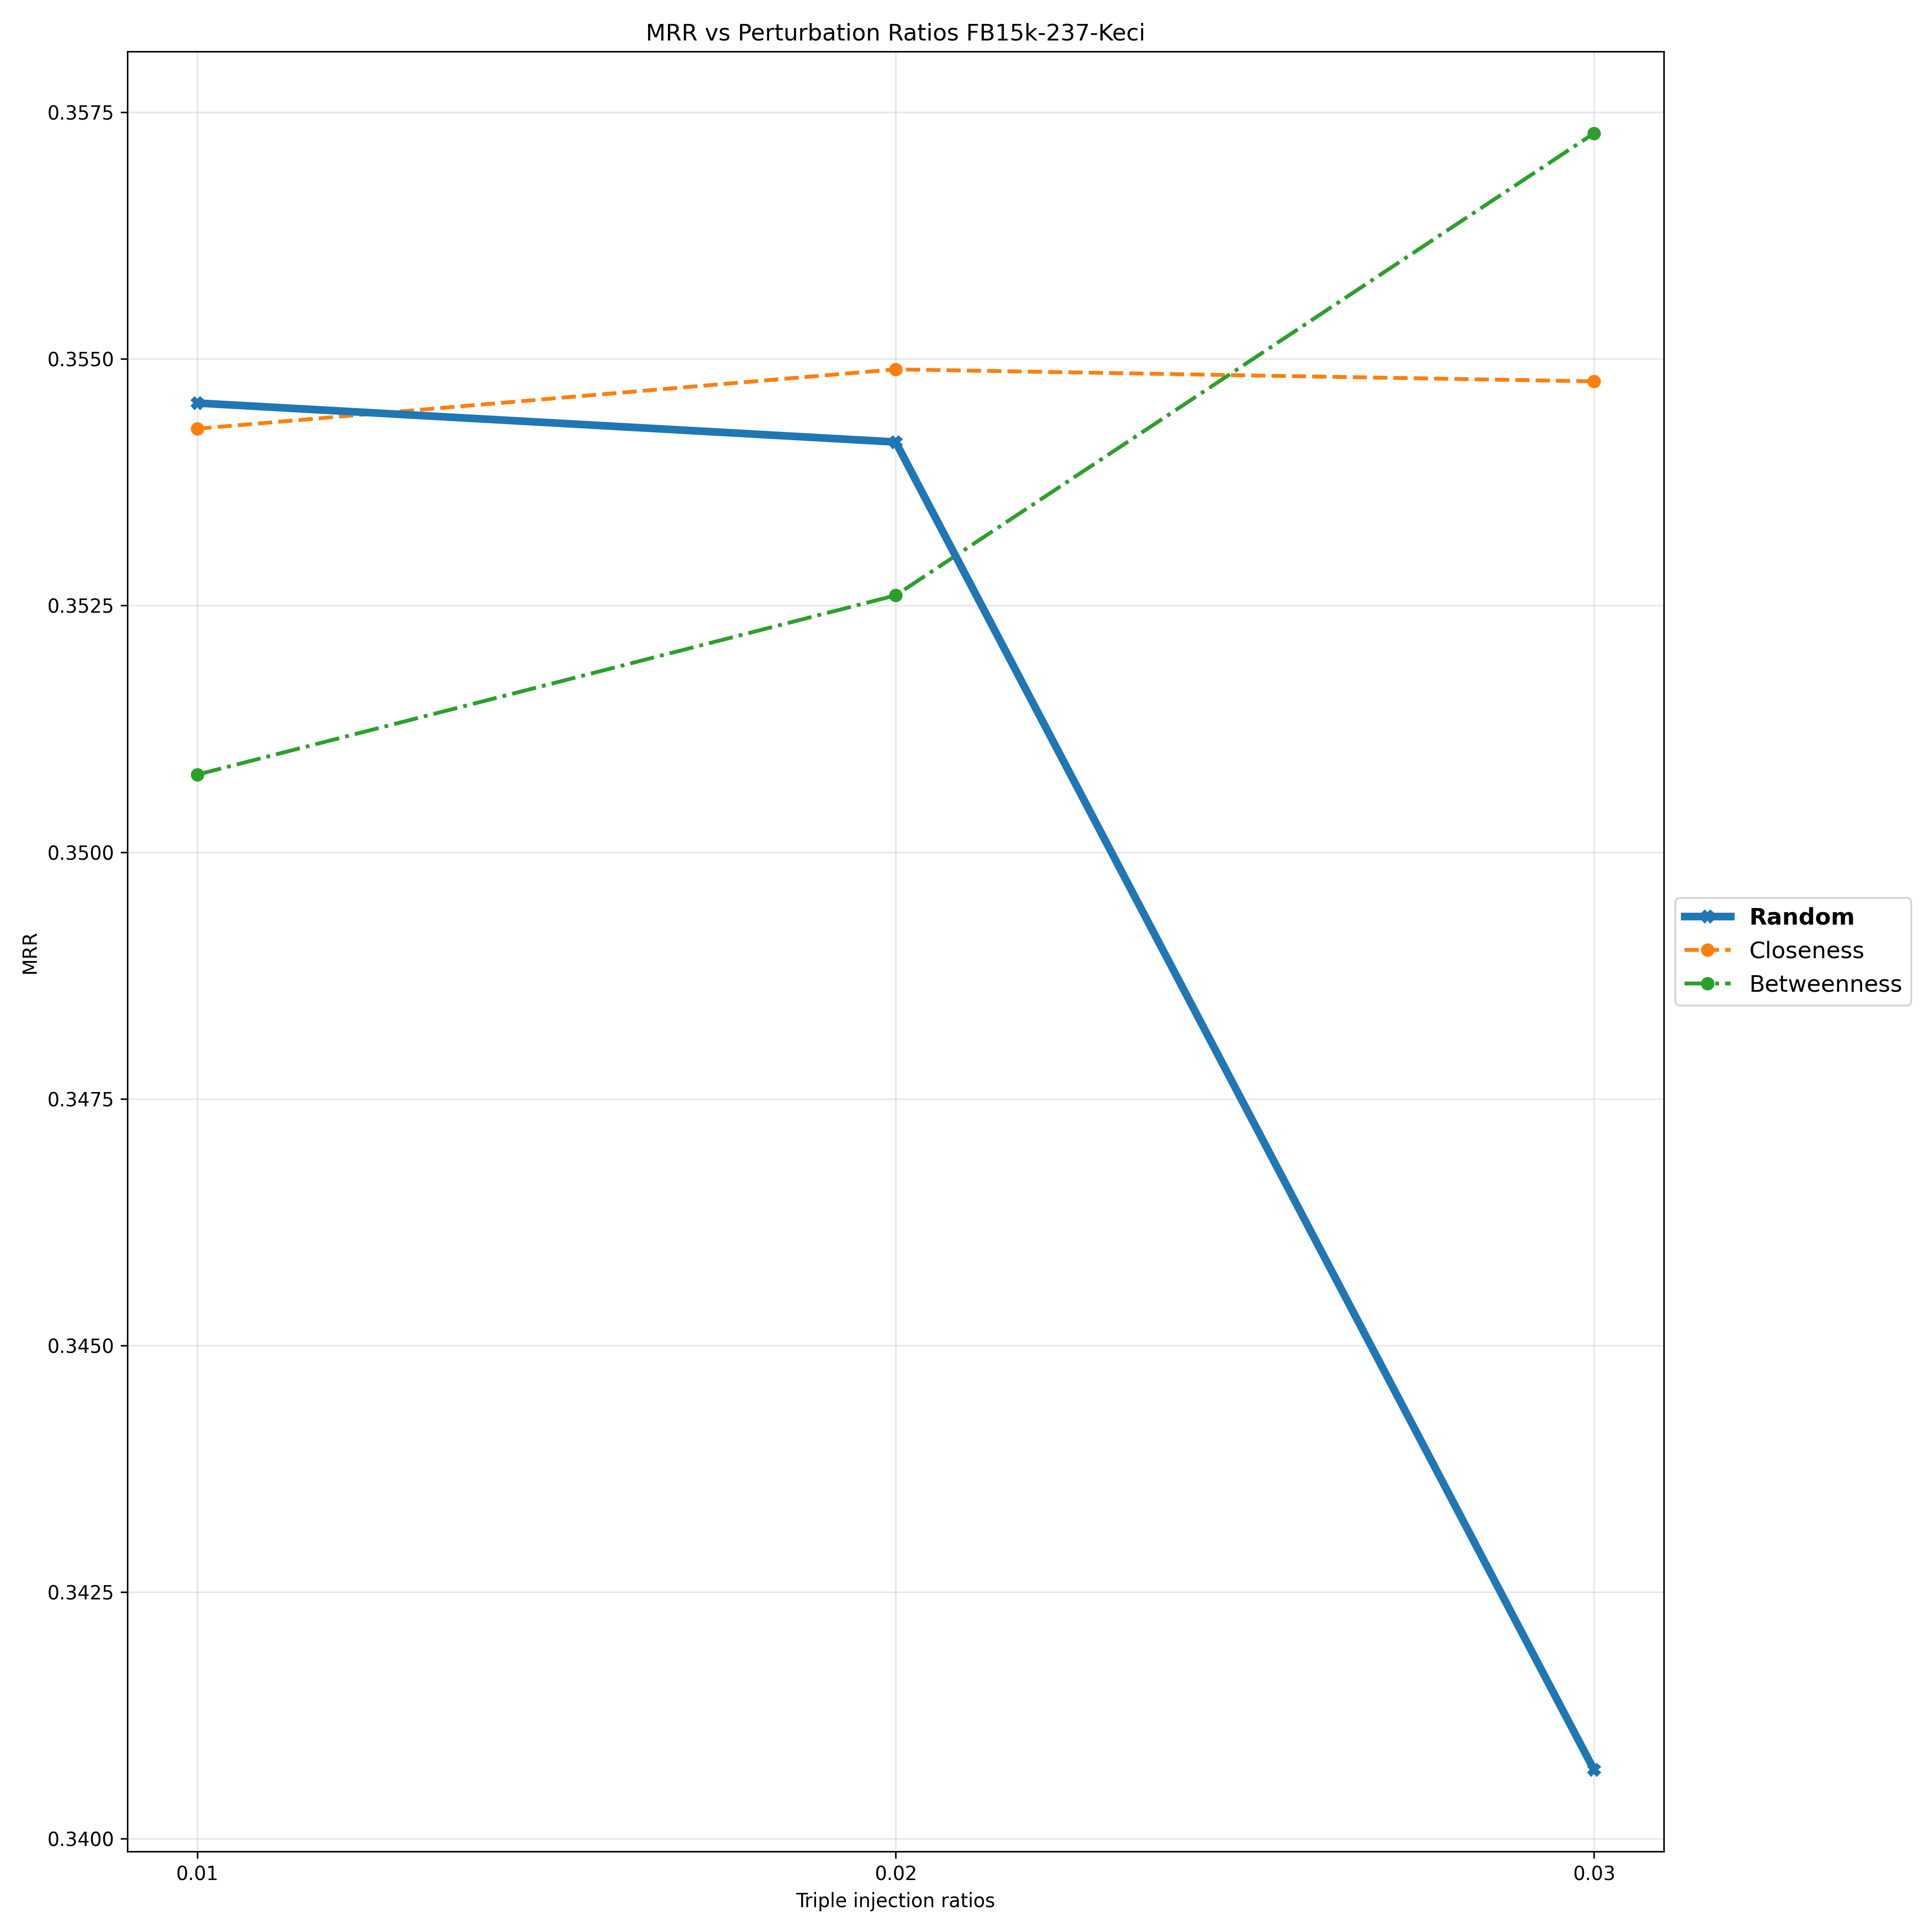

Source data for this figure (header and first rows):
Triple Injection Ratios, 0.01, 0.02, 0.03
Random, 0.3546, 0.3542, 0.3407
Closeness, 0.3543, 0.3549, 0.3548
Betweenness, 0.3508, 0.3526, 0.3573
